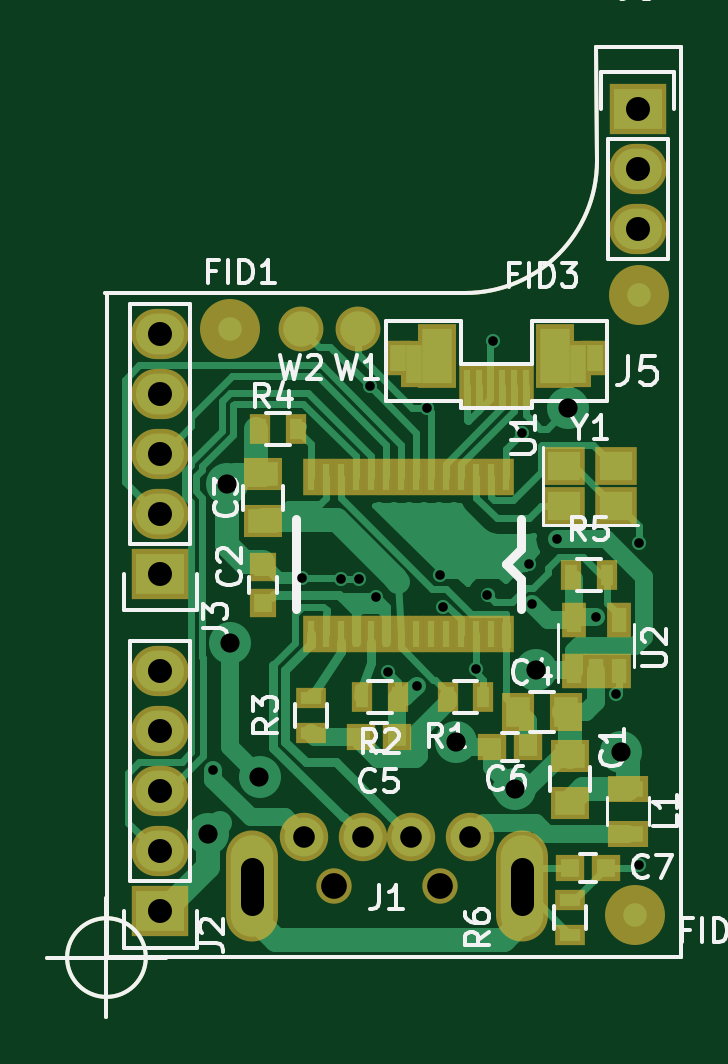
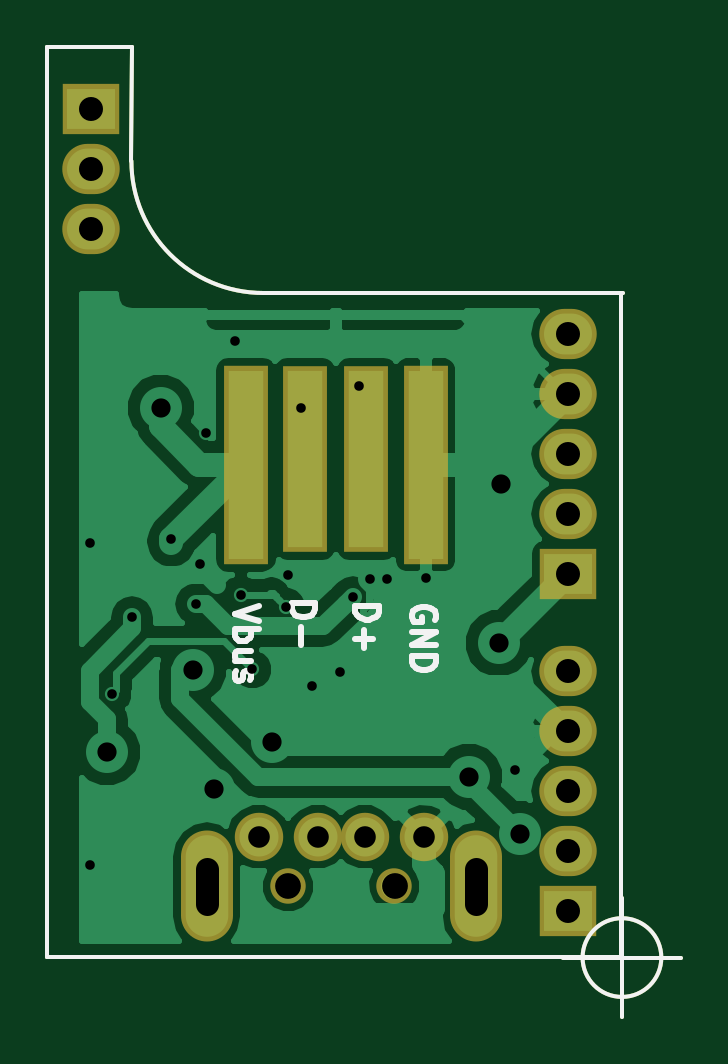
Circuit board: 10 layer files. Board 26.8 x 41.1 mm.
- bottom_copper: a5v11-mod-01-B.Cu.gbl (28821 bytes)
- bottom_mask: a5v11-mod-01-B.Mask.gbs (1801 bytes)
- paste: a5v11-mod-01-B.Paste.gbp (1811 bytes)
- bottom_silk: a5v11-mod-01-B.SilkS.gbo (3588 bytes)
- top_copper: a5v11-mod-01-F.Cu.gtl (22733 bytes)
- top_mask: a5v11-mod-01-F.Mask.gts (4161 bytes)
- paste: a5v11-mod-01-F.Paste.gtp (3306 bytes)
- top_silk: a5v11-mod-01-F.SilkS.gto (19222 bytes)
- outline: a5v11-mod-01-Outline.gko (26 bytes)
- drill: a5v11-mod-01.drl (1085 bytes)

=== bottom_copper: a5v11-mod-01-B.Cu.gbl (28821 bytes, source omitted) ===
=== bottom_mask: a5v11-mod-01-B.Mask.gbs ===
%TF.GenerationSoftware,KiCad,Pcbnew,4.0.7*%
%TF.CreationDate,2018-03-05T20:18:37+00:00*%
%TF.ProjectId,a5v11-mod-01,61357631312D6D6F642D30312E6B6963,rev?*%
%TF.FileFunction,Soldermask,Bot*%
%FSLAX46Y46*%
G04 Gerber Fmt 4.6, Leading zero omitted, Abs format (unit mm)*
G04 Created by KiCad (PCBNEW 4.0.7) date Monday, 05 March 2018 'PMt' 20:18:37*
%MOMM*%
%LPD*%
G01*
G04 APERTURE LIST*
%ADD10C,0.100000*%
%ADD11C,0.150000*%
%ADD12R,1.900000X8.400000*%
%ADD13R,1.900000X7.900000*%
%ADD14R,2.432000X2.127200*%
%ADD15O,2.432000X2.127200*%
%ADD16C,2.050000*%
%ADD17C,1.500000*%
%ADD18O,2.200000X4.700000*%
G04 APERTURE END LIST*
D10*
D11*
X19787323Y-37810168D02*
G75*
G03X19787323Y-37810168I-1666666J0D01*
G01*
X15620657Y-37810168D02*
X20620657Y-37810168D01*
X18120657Y-35310168D02*
X18120657Y-40310168D01*
X33299400Y-9677400D02*
G75*
G03X38887400Y-4089400I0J5588000D01*
G01*
X18150000Y-37800000D02*
X18150000Y-9750000D01*
X42450000Y-37800000D02*
X18150000Y-37800000D01*
X42450000Y750000D02*
X42450000Y-37800000D01*
X38850000Y750000D02*
X42450000Y750000D01*
X38887400Y-4089400D02*
X38850000Y750000D01*
X18059400Y-9677400D02*
X33299400Y-9677400D01*
D12*
X26430000Y-16950000D03*
X34050000Y-16950000D03*
D13*
X31540000Y-16700000D03*
X28940000Y-16700000D03*
D14*
X40610000Y-1880000D03*
D15*
X40610000Y-4420000D03*
X40610000Y-6960000D03*
D14*
X20400000Y-21560000D03*
D15*
X20400000Y-19020000D03*
X20400000Y-16480000D03*
X20400000Y-13940000D03*
X20400000Y-11400000D03*
D14*
X20400000Y-35850000D03*
D15*
X20400000Y-33310000D03*
X20400000Y-30770000D03*
X20400000Y-28230000D03*
X20400000Y-25690000D03*
D16*
X31000000Y-32700000D03*
X33500000Y-32700000D03*
X29000000Y-32700000D03*
X26500000Y-32700000D03*
D17*
X32250000Y-34800000D03*
X27750000Y-34800000D03*
D18*
X24300000Y-34800000D03*
X35700000Y-34800000D03*
M02*

=== paste: a5v11-mod-01-B.Paste.gbp ===
%TF.GenerationSoftware,KiCad,Pcbnew,4.0.7*%
%TF.CreationDate,2018-03-05T20:18:37+00:00*%
%TF.ProjectId,a5v11-mod-01,61357631312D6D6F642D30312E6B6963,rev?*%
%TF.FileFunction,Paste,Bot*%
%FSLAX46Y46*%
G04 Gerber Fmt 4.6, Leading zero omitted, Abs format (unit mm)*
G04 Created by KiCad (PCBNEW 4.0.7) date Monday, 05 March 2018 'PMt' 20:18:37*
%MOMM*%
%LPD*%
G01*
G04 APERTURE LIST*
%ADD10C,0.100000*%
%ADD11C,0.150000*%
%ADD12C,0.300000*%
G04 APERTURE END LIST*
D10*
D11*
X19787323Y-37810168D02*
G75*
G03X19787323Y-37810168I-1666666J0D01*
G01*
X15620657Y-37810168D02*
X20620657Y-37810168D01*
X18120657Y-35310168D02*
X18120657Y-40310168D01*
X33299400Y-9677400D02*
G75*
G03X38887400Y-4089400I0J5588000D01*
G01*
D12*
X28142857Y-23400000D02*
X28285714Y-23328571D01*
X28500000Y-23328571D01*
X28714285Y-23400000D01*
X28857143Y-23542857D01*
X28928571Y-23685714D01*
X29000000Y-23971429D01*
X29000000Y-24185714D01*
X28928571Y-24471429D01*
X28857143Y-24614286D01*
X28714285Y-24757143D01*
X28500000Y-24828571D01*
X28357143Y-24828571D01*
X28142857Y-24757143D01*
X28071428Y-24685714D01*
X28071428Y-24185714D01*
X28357143Y-24185714D01*
X27428571Y-24828571D02*
X27428571Y-23328571D01*
X26571428Y-24828571D01*
X26571428Y-23328571D01*
X25857142Y-24828571D02*
X25857142Y-23328571D01*
X25499999Y-23328571D01*
X25285714Y-23400000D01*
X25142856Y-23542857D01*
X25071428Y-23685714D01*
X24999999Y-23971429D01*
X24999999Y-24185714D01*
X25071428Y-24471429D01*
X25142856Y-24614286D01*
X25285714Y-24757143D01*
X25499999Y-24828571D01*
X25857142Y-24828571D01*
D11*
X18150000Y-37800000D02*
X18150000Y-9750000D01*
X42450000Y-37800000D02*
X18150000Y-37800000D01*
X42450000Y750000D02*
X42450000Y-37800000D01*
X38850000Y750000D02*
X42450000Y750000D01*
X38887400Y-4089400D02*
X38850000Y750000D01*
X18059400Y-9677400D02*
X33299400Y-9677400D01*
M02*

=== bottom_silk: a5v11-mod-01-B.SilkS.gbo ===
%TF.GenerationSoftware,KiCad,Pcbnew,4.0.7*%
%TF.CreationDate,2018-03-05T20:18:37+00:00*%
%TF.ProjectId,a5v11-mod-01,61357631312D6D6F642D30312E6B6963,rev?*%
%TF.FileFunction,Legend,Bot*%
%FSLAX46Y46*%
G04 Gerber Fmt 4.6, Leading zero omitted, Abs format (unit mm)*
G04 Created by KiCad (PCBNEW 4.0.7) date Monday, 05 March 2018 'PMt' 20:18:37*
%MOMM*%
%LPD*%
G01*
G04 APERTURE LIST*
%ADD10C,0.100000*%
%ADD11C,0.150000*%
%ADD12C,0.250000*%
G04 APERTURE END LIST*
D10*
D11*
X19787323Y-37810168D02*
G75*
G03X19787323Y-37810168I-1666666J0D01*
G01*
X15620657Y-37810168D02*
X20620657Y-37810168D01*
X18120657Y-35310168D02*
X18120657Y-40310168D01*
X33299400Y-9677400D02*
G75*
G03X38887400Y-4089400I0J5588000D01*
G01*
D12*
X32102381Y-22819048D02*
X31102381Y-22819048D01*
X31102381Y-23057143D01*
X31150000Y-23200001D01*
X31245238Y-23295239D01*
X31340476Y-23342858D01*
X31530952Y-23390477D01*
X31673810Y-23390477D01*
X31864286Y-23342858D01*
X31959524Y-23295239D01*
X32054762Y-23200001D01*
X32102381Y-23057143D01*
X32102381Y-22819048D01*
X31721429Y-23819048D02*
X31721429Y-24580953D01*
X29402381Y-22929048D02*
X28402381Y-22929048D01*
X28402381Y-23167143D01*
X28450000Y-23310001D01*
X28545238Y-23405239D01*
X28640476Y-23452858D01*
X28830952Y-23500477D01*
X28973810Y-23500477D01*
X29164286Y-23452858D01*
X29259524Y-23405239D01*
X29354762Y-23310001D01*
X29402381Y-23167143D01*
X29402381Y-22929048D01*
X29021429Y-23929048D02*
X29021429Y-24690953D01*
X29402381Y-24310001D02*
X28640476Y-24310001D01*
X26050000Y-23538096D02*
X26002381Y-23442858D01*
X26002381Y-23300001D01*
X26050000Y-23157143D01*
X26145238Y-23061905D01*
X26240476Y-23014286D01*
X26430952Y-22966667D01*
X26573810Y-22966667D01*
X26764286Y-23014286D01*
X26859524Y-23061905D01*
X26954762Y-23157143D01*
X27002381Y-23300001D01*
X27002381Y-23395239D01*
X26954762Y-23538096D01*
X26907143Y-23585715D01*
X26573810Y-23585715D01*
X26573810Y-23395239D01*
X27002381Y-24014286D02*
X26002381Y-24014286D01*
X27002381Y-24585715D01*
X26002381Y-24585715D01*
X27002381Y-25061905D02*
X26002381Y-25061905D01*
X26002381Y-25300000D01*
X26050000Y-25442858D01*
X26145238Y-25538096D01*
X26240476Y-25585715D01*
X26430952Y-25633334D01*
X26573810Y-25633334D01*
X26764286Y-25585715D01*
X26859524Y-25538096D01*
X26954762Y-25442858D01*
X27002381Y-25300000D01*
X27002381Y-25061905D01*
X33502381Y-22917143D02*
X34502381Y-23250476D01*
X33502381Y-23583810D01*
X34502381Y-23917143D02*
X33502381Y-23917143D01*
X33883333Y-23917143D02*
X33835714Y-24012381D01*
X33835714Y-24202858D01*
X33883333Y-24298096D01*
X33930952Y-24345715D01*
X34026190Y-24393334D01*
X34311905Y-24393334D01*
X34407143Y-24345715D01*
X34454762Y-24298096D01*
X34502381Y-24202858D01*
X34502381Y-24012381D01*
X34454762Y-23917143D01*
X33835714Y-25250477D02*
X34502381Y-25250477D01*
X33835714Y-24821905D02*
X34359524Y-24821905D01*
X34454762Y-24869524D01*
X34502381Y-24964762D01*
X34502381Y-25107620D01*
X34454762Y-25202858D01*
X34407143Y-25250477D01*
X34454762Y-25679048D02*
X34502381Y-25774286D01*
X34502381Y-25964762D01*
X34454762Y-26060001D01*
X34359524Y-26107620D01*
X34311905Y-26107620D01*
X34216667Y-26060001D01*
X34169048Y-25964762D01*
X34169048Y-25821905D01*
X34121429Y-25726667D01*
X34026190Y-25679048D01*
X33978571Y-25679048D01*
X33883333Y-25726667D01*
X33835714Y-25821905D01*
X33835714Y-25964762D01*
X33883333Y-26060001D01*
D11*
X18150000Y-37800000D02*
X18150000Y-9750000D01*
X42450000Y-37800000D02*
X18150000Y-37800000D01*
X42450000Y750000D02*
X42450000Y-37800000D01*
X38850000Y750000D02*
X42450000Y750000D01*
X38887400Y-4089400D02*
X38850000Y750000D01*
X18059400Y-9677400D02*
X33299400Y-9677400D01*
M02*

=== top_copper: a5v11-mod-01-F.Cu.gtl (22733 bytes, source omitted) ===
=== top_mask: a5v11-mod-01-F.Mask.gts ===
%TF.GenerationSoftware,KiCad,Pcbnew,4.0.7*%
%TF.CreationDate,2018-03-05T20:18:37+00:00*%
%TF.ProjectId,a5v11-mod-01,61357631312D6D6F642D30312E6B6963,rev?*%
%TF.FileFunction,Soldermask,Top*%
%FSLAX46Y46*%
G04 Gerber Fmt 4.6, Leading zero omitted, Abs format (unit mm)*
G04 Created by KiCad (PCBNEW 4.0.7) date Monday, 05 March 2018 'PMt' 20:18:37*
%MOMM*%
%LPD*%
G01*
G04 APERTURE LIST*
%ADD10C,0.100000*%
%ADD11C,0.150000*%
%ADD12C,2.540000*%
%ADD13R,1.150000X1.200000*%
%ADD14R,2.432000X2.127200*%
%ADD15O,2.432000X2.127200*%
%ADD16R,0.900000X1.300000*%
%ADD17R,1.300000X0.900000*%
%ADD18R,1.050000X1.460000*%
%ADD19R,0.700000X1.800000*%
%ADD20R,1.650000X2.700000*%
%ADD21R,1.100000X2.000000*%
%ADD22R,1.100000X1.500000*%
%ADD23C,2.050000*%
%ADD24C,1.500000*%
%ADD25O,2.200000X4.700000*%
%ADD26R,0.704800X1.543000*%
%ADD27R,1.650000X1.400000*%
%ADD28R,1.400000X1.650000*%
%ADD29R,1.200000X1.150000*%
%ADD30R,1.700000X1.100000*%
%ADD31C,1.900000*%
%ADD32R,1.800000X1.600000*%
G04 APERTURE END LIST*
D10*
D11*
X19787323Y-37810168D02*
G75*
G03X19787323Y-37810168I-1666666J0D01*
G01*
X15620657Y-37810168D02*
X20620657Y-37810168D01*
X18120657Y-35310168D02*
X18120657Y-40310168D01*
X33299400Y-9677400D02*
G75*
G03X38887400Y-4089400I0J5588000D01*
G01*
X18150000Y-37800000D02*
X18150000Y-9750000D01*
X42450000Y-37800000D02*
X18150000Y-37800000D01*
X42450000Y750000D02*
X42450000Y-37800000D01*
X38850000Y750000D02*
X42450000Y750000D01*
X38887400Y-4089400D02*
X38850000Y750000D01*
X18059400Y-9677400D02*
X33299400Y-9677400D01*
D12*
X40650000Y-9750000D03*
D13*
X24752998Y-22782668D03*
X24752998Y-21282668D03*
D12*
X23360000Y-11210000D03*
D14*
X40610000Y-1880000D03*
D15*
X40610000Y-4420000D03*
X40610000Y-6960000D03*
D16*
X37800000Y-21600000D03*
X39300000Y-21600000D03*
X24637998Y-15428668D03*
X26137998Y-15428668D03*
D17*
X26784998Y-28307168D03*
X26784998Y-26807168D03*
D16*
X30455998Y-26795168D03*
X28955998Y-26795168D03*
X32575498Y-26795168D03*
X34075498Y-26795168D03*
D18*
X37900000Y-25700000D03*
X38850000Y-25700000D03*
X39800000Y-25700000D03*
X39800000Y-23500000D03*
X37900000Y-23500000D03*
D19*
X35875000Y-13600000D03*
X35375000Y-13600000D03*
X34875000Y-13600000D03*
X34375000Y-13600000D03*
X33875000Y-13600000D03*
X33375000Y-13600000D03*
D20*
X32125000Y-12350000D03*
D21*
X31150000Y-12700000D03*
D22*
X30450000Y-12450000D03*
D20*
X37125000Y-12350000D03*
D21*
X38100000Y-12700000D03*
D22*
X38800000Y-12450000D03*
D14*
X20400000Y-21560000D03*
D15*
X20400000Y-19020000D03*
X20400000Y-16480000D03*
X20400000Y-13940000D03*
X20400000Y-11400000D03*
D14*
X20400000Y-35850000D03*
D15*
X20400000Y-33310000D03*
X20400000Y-30770000D03*
X20400000Y-28230000D03*
X20400000Y-25690000D03*
D23*
X31000000Y-32700000D03*
X33500000Y-32700000D03*
X29000000Y-32700000D03*
X26500000Y-32700000D03*
D24*
X32250000Y-34800000D03*
X27750000Y-34800000D03*
D25*
X24300000Y-34800000D03*
X35700000Y-34800000D03*
D26*
X35039998Y-17460668D03*
X34404998Y-17460668D03*
X33769998Y-17460668D03*
X33134998Y-17460668D03*
X32499998Y-17460668D03*
X31864998Y-17460668D03*
X31229998Y-17460668D03*
X30594998Y-17460668D03*
X29959998Y-17460668D03*
X29324998Y-17460668D03*
X28689998Y-17460668D03*
X28054998Y-17460668D03*
X27419998Y-17460668D03*
X26784998Y-17460668D03*
X26784998Y-24128168D03*
X27419998Y-24128168D03*
X28054998Y-24128168D03*
X28689998Y-24128168D03*
X29324998Y-24128168D03*
X29959998Y-24128168D03*
X30594998Y-24128168D03*
X31229998Y-24128168D03*
X31864998Y-24128168D03*
X32499998Y-24128168D03*
X33134998Y-24128168D03*
X33769998Y-24128168D03*
X34404998Y-24128168D03*
X35039998Y-24128168D03*
D12*
X40500000Y-36000000D03*
D27*
X37760000Y-31260000D03*
X37760000Y-29260000D03*
X24752998Y-19349668D03*
X24752998Y-17349668D03*
D28*
X35560000Y-27410000D03*
X37560000Y-27410000D03*
D29*
X35960000Y-28910000D03*
X34460000Y-28910000D03*
D30*
X40200000Y-32560000D03*
X40200000Y-30660000D03*
D29*
X30410000Y-28460000D03*
X28910000Y-28460000D03*
D31*
X28760000Y-11210000D03*
X26360000Y-11210000D03*
D29*
X39260000Y-34010000D03*
X37760000Y-34010000D03*
D17*
X37760000Y-35360000D03*
X37760000Y-36860000D03*
D32*
X37510000Y-18710000D03*
X39710000Y-18710000D03*
X39710000Y-17010000D03*
X37510000Y-17010000D03*
M02*

=== paste: a5v11-mod-01-F.Paste.gtp ===
%TF.GenerationSoftware,KiCad,Pcbnew,4.0.7*%
%TF.CreationDate,2018-03-05T20:18:37+00:00*%
%TF.ProjectId,a5v11-mod-01,61357631312D6D6F642D30312E6B6963,rev?*%
%TF.FileFunction,Paste,Top*%
%FSLAX46Y46*%
G04 Gerber Fmt 4.6, Leading zero omitted, Abs format (unit mm)*
G04 Created by KiCad (PCBNEW 4.0.7) date Monday, 05 March 2018 'PMt' 20:18:37*
%MOMM*%
%LPD*%
G01*
G04 APERTURE LIST*
%ADD10C,0.100000*%
%ADD11C,0.150000*%
%ADD12R,0.750000X0.800000*%
%ADD13R,0.500000X0.900000*%
%ADD14R,0.900000X0.500000*%
%ADD15R,0.650000X1.060000*%
%ADD16R,0.300000X1.400000*%
%ADD17R,1.250000X2.300000*%
%ADD18R,0.700000X1.600000*%
%ADD19R,0.700000X1.100000*%
%ADD20R,0.304800X1.143000*%
%ADD21R,1.250000X1.000000*%
%ADD22R,1.000000X1.250000*%
%ADD23R,0.800000X0.750000*%
%ADD24R,1.300000X0.700000*%
%ADD25R,1.400000X1.200000*%
G04 APERTURE END LIST*
D10*
D11*
X19787323Y-37810168D02*
G75*
G03X19787323Y-37810168I-1666666J0D01*
G01*
X15620657Y-37810168D02*
X20620657Y-37810168D01*
X18120657Y-35310168D02*
X18120657Y-40310168D01*
X33299400Y-9677400D02*
G75*
G03X38887400Y-4089400I0J5588000D01*
G01*
X18150000Y-37800000D02*
X18150000Y-9750000D01*
X42450000Y-37800000D02*
X18150000Y-37800000D01*
X42450000Y750000D02*
X42450000Y-37800000D01*
X38850000Y750000D02*
X42450000Y750000D01*
X38887400Y-4089400D02*
X38850000Y750000D01*
X18059400Y-9677400D02*
X33299400Y-9677400D01*
D12*
X24752998Y-22782668D03*
X24752998Y-21282668D03*
D13*
X37800000Y-21600000D03*
X39300000Y-21600000D03*
X24637998Y-15428668D03*
X26137998Y-15428668D03*
D14*
X26784998Y-28307168D03*
X26784998Y-26807168D03*
D13*
X30455998Y-26795168D03*
X28955998Y-26795168D03*
X32575498Y-26795168D03*
X34075498Y-26795168D03*
D15*
X37900000Y-25700000D03*
X38850000Y-25700000D03*
X39800000Y-25700000D03*
X39800000Y-23500000D03*
X37900000Y-23500000D03*
D16*
X35875000Y-13600000D03*
X35375000Y-13600000D03*
X34875000Y-13600000D03*
X34375000Y-13600000D03*
X33875000Y-13600000D03*
X33375000Y-13600000D03*
D17*
X32125000Y-12350000D03*
D18*
X31150000Y-12700000D03*
D19*
X30450000Y-12450000D03*
D17*
X37125000Y-12350000D03*
D18*
X38100000Y-12700000D03*
D19*
X38800000Y-12450000D03*
D20*
X35039998Y-17460668D03*
X34404998Y-17460668D03*
X33769998Y-17460668D03*
X33134998Y-17460668D03*
X32499998Y-17460668D03*
X31864998Y-17460668D03*
X31229998Y-17460668D03*
X30594998Y-17460668D03*
X29959998Y-17460668D03*
X29324998Y-17460668D03*
X28689998Y-17460668D03*
X28054998Y-17460668D03*
X27419998Y-17460668D03*
X26784998Y-17460668D03*
X26784998Y-24128168D03*
X27419998Y-24128168D03*
X28054998Y-24128168D03*
X28689998Y-24128168D03*
X29324998Y-24128168D03*
X29959998Y-24128168D03*
X30594998Y-24128168D03*
X31229998Y-24128168D03*
X31864998Y-24128168D03*
X32499998Y-24128168D03*
X33134998Y-24128168D03*
X33769998Y-24128168D03*
X34404998Y-24128168D03*
X35039998Y-24128168D03*
D21*
X37760000Y-31260000D03*
X37760000Y-29260000D03*
X24752998Y-19349668D03*
X24752998Y-17349668D03*
D22*
X35560000Y-27410000D03*
X37560000Y-27410000D03*
D23*
X35960000Y-28910000D03*
X34460000Y-28910000D03*
D24*
X40200000Y-32560000D03*
X40200000Y-30660000D03*
D23*
X30410000Y-28460000D03*
X28910000Y-28460000D03*
X39260000Y-34010000D03*
X37760000Y-34010000D03*
D14*
X37760000Y-35360000D03*
X37760000Y-36860000D03*
D25*
X37510000Y-18710000D03*
X39710000Y-18710000D03*
X39710000Y-17010000D03*
X37510000Y-17010000D03*
M02*

=== top_silk: a5v11-mod-01-F.SilkS.gto (19222 bytes, source omitted) ===
=== outline: a5v11-mod-01-Outline.gko (26 bytes, source withheld) ===
=== drill: a5v11-mod-01.drl ===
M48
;DRILL file {KiCad 4.0.7} date Monday, 05 March 2018 'PMt' 20:18:39
;FORMAT={-:-/ absolute / inch / decimal}
FMAT,2
INCH,TZ
T1C0.016
T2C0.032
T3C0.036
T4C0.039
T5C0.040
T6C0.043
%
G90
G05
M72
T1
X0.8917Y-1.1752
X1.0394Y-0.8563
X1.1043Y-0.857
X1.1339Y-0.857
X1.1521Y-0.5366
X1.162Y-0.8874
X1.1832Y-1.0134
X1.2303Y-1.0354
X1.2484Y-0.5734
X1.2697Y-0.8504
X1.274Y-0.9037
X1.3295Y-1.0083
X1.3485Y-0.8838
X1.3583Y-0.4606
X1.4068Y-0.6136
X1.4173Y-0.8327
X1.4232Y-0.8991
X1.4642Y-0.791
X1.5295Y-0.9213
X1.5634Y-1.0496
X1.6004Y-0.7972
X1.6004Y-1.3346
T2
X0.8831Y-1.2834
X0.9145Y-0.7
X0.9191Y-0.9648
X0.9685Y-1.187
X1.2959Y-1.1286
X1.3939Y-1.2084
X1.4291Y-1.0098
X1.4823Y-0.5725
X1.5716Y-1.1464
T3
X1.0433Y-1.2874
X1.1417Y-1.2874
X1.2205Y-1.2874
X1.3189Y-1.2874
T5
X0.8031Y-0.4488
X0.8031Y-0.5488
X0.8031Y-0.6488
X0.8031Y-0.7488
X0.8031Y-0.8488
X0.8031Y-1.0114
X0.8031Y-1.1114
X0.8031Y-1.2114
X0.8031Y-1.3114
X0.8031Y-1.4114
X1.5988Y-0.074
X1.5988Y-0.174
X1.5988Y-0.274
T6
X1.0925Y-1.3701
X1.2697Y-1.3701
T4
X0.9567Y-1.3406G85X0.9567Y-1.3996
G05
X1.4055Y-1.3406G85X1.4055Y-1.3996
G05
T0
M30
